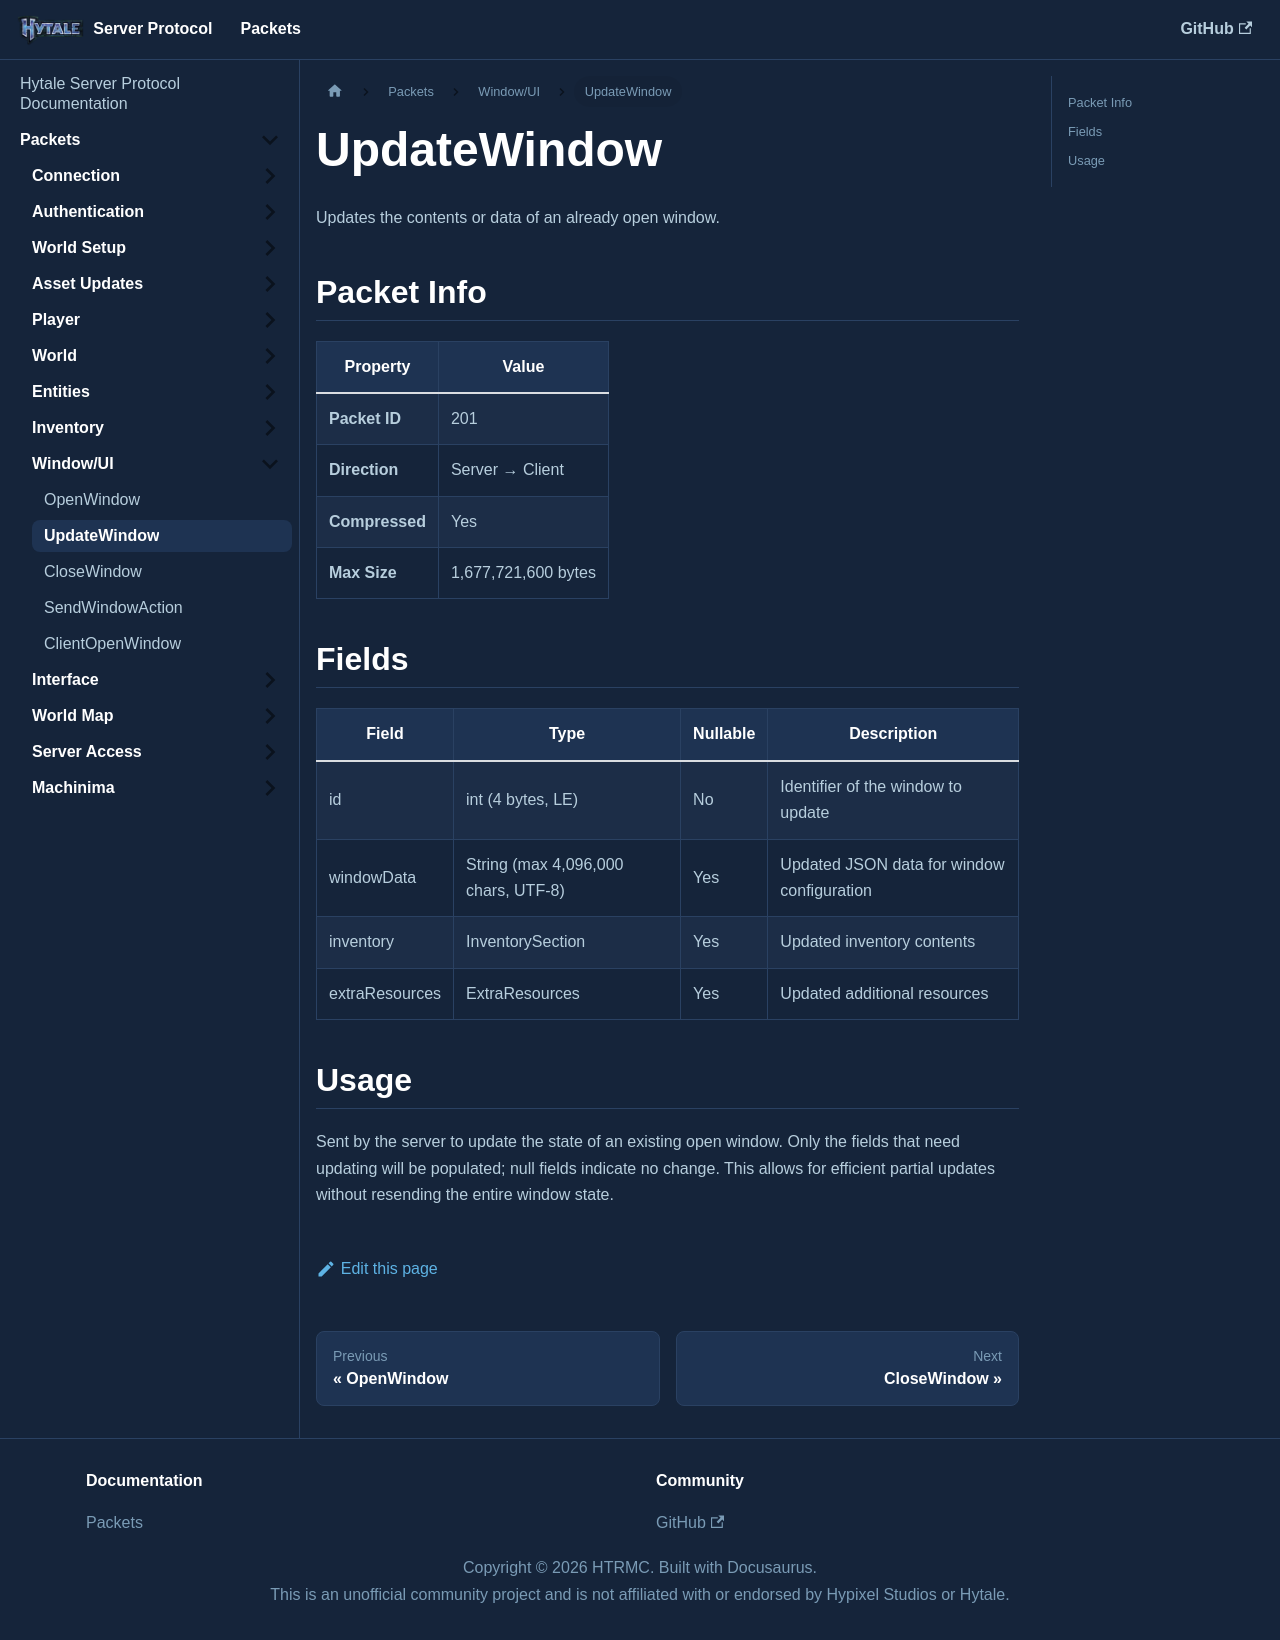

repository: HTRMC/HytaleServerDocs · page: docs/packets/window/updatewindow/index.html · generator: docusaurus

---
sidebar_position: 2
---

# UpdateWindow

Updates the contents or data of an already open window.

## Packet Info

| Property | Value |
|----------|-------|
| **Packet ID** | 201 |
| **Direction** | Server → Client |
| **Compressed** | Yes |
| **Max Size** | 1,677,721,600 bytes |

## Fields

| Field | Type | Nullable | Description |
|-------|------|----------|-------------|
| id | int (4 bytes, LE) | No | Identifier of the window to update |
| windowData | String (max 4,096,000 chars, UTF-8) | Yes | Updated JSON data for window configuration |
| inventory | InventorySection | Yes | Updated inventory contents |
| extraResources | ExtraResources | Yes | Updated additional resources |

## Usage

Sent by the server to update the state of an existing open window. Only the fields that need updating will be populated; null fields indicate no change. This allows for efficient partial updates without resending the entire window state.
